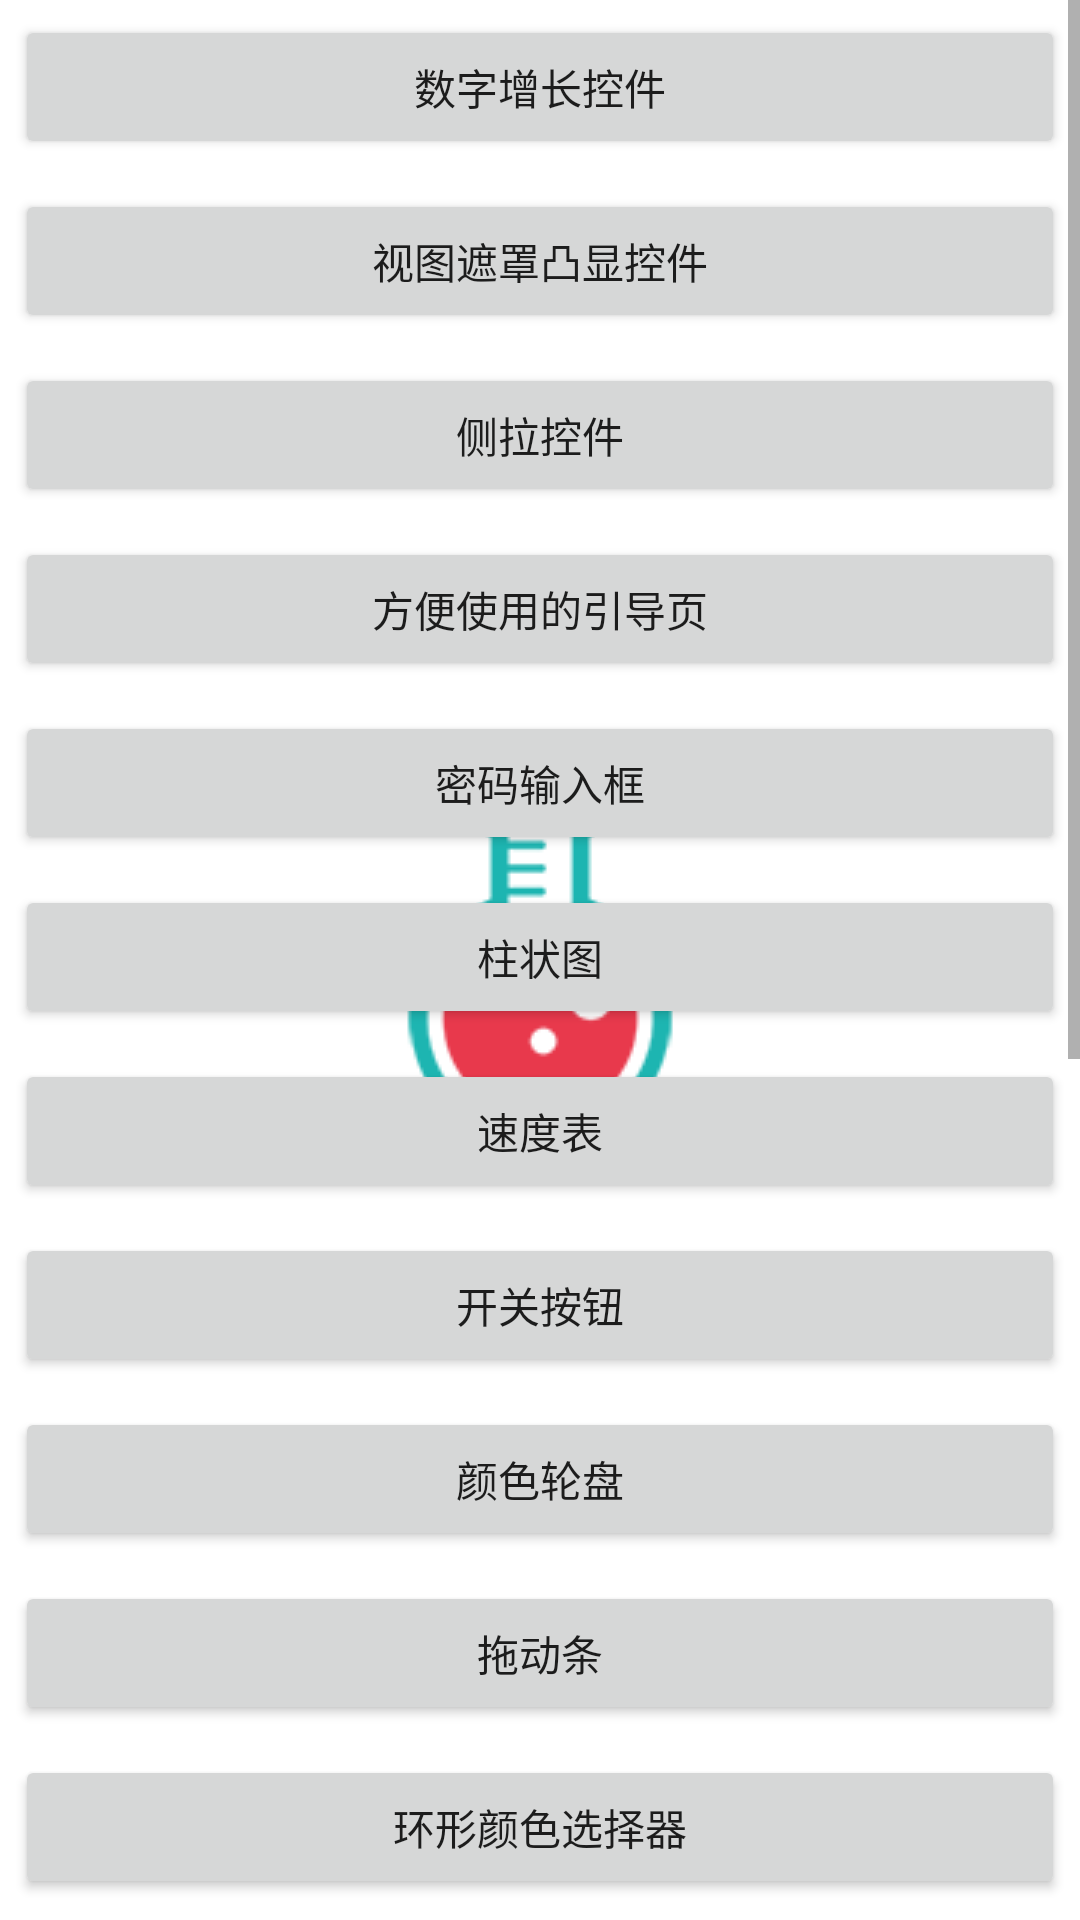

Android layout source for this screen:
<!-- AndroidManifest.xml: activity theme Theme.Default.NoActionBar -->
<!-- res/layout/activity_main.xml -->
<?xml version="1.0" encoding="utf-8"?>
<LinearLayout xmlns:android="http://schemas.android.com/apk/res/android"
    xmlns:tools="http://schemas.android.com/tools"
    android:id="@+id/activity_main"
    android:layout_width="match_parent"
    android:layout_height="match_parent"
    android:orientation="vertical"
    tools:context="me.zhaoliufeng.mylab.MainActivity">

    <ScrollView
        android:layout_width="match_parent"
        android:layout_height="match_parent">
        <LinearLayout
            android:orientation="vertical"
            android:layout_width="match_parent"
            android:layout_height="match_parent">
            <Button
                android:id="@+id/btn_click"
                android:layout_margin="5dp"
                android:onClick="numTextViewOnClick"
                android:text="数字增长控件"
                android:layout_width="match_parent"
                android:layout_height="wrap_content" />

            <Button
                android:layout_margin="5dp"
                android:onClick="itemMaskOnClick"
                android:text="视图遮罩凸显控件"
                android:layout_width="match_parent"
                android:layout_height="wrap_content" />

            <Button
                android:layout_margin="5dp"
                android:onClick="drawerPlusOnClick"
                android:text="侧拉控件"
                android:layout_width="match_parent"
                android:layout_height="wrap_content" />

            <Button
                android:layout_margin="5dp"
                android:onClick="bootPageOnClick"
                android:text="方便使用的引导页"
                android:layout_width="match_parent"
                android:layout_height="wrap_content" />

            <Button
                android:layout_margin="5dp"
                android:onClick="payPwOnClick"
                android:text="密码输入框"
                android:layout_width="match_parent"
                android:layout_height="wrap_content" />

            <Button
                android:layout_margin="5dp"
                android:onClick="chartOnClick"
                android:text="柱状图"
                android:layout_width="match_parent"
                android:layout_height="wrap_content" />

            <Button
                android:layout_margin="5dp"
                android:onClick="boardOnClick"
                android:text="速度表"
                android:layout_width="match_parent"
                android:layout_height="wrap_content" />

            <Button
                android:layout_margin="5dp"
                android:onClick="switchOnClick"
                android:text="开关按钮"
                android:layout_width="match_parent"
                android:layout_height="wrap_content" />
            <Button
                android:layout_margin="5dp"
                android:onClick="colorOnClick"
                android:text="颜色轮盘"
                android:layout_width="match_parent"
                android:layout_height="wrap_content" />

            <Button
                android:layout_margin="5dp"
                android:onClick="seekOnClick"
                android:text="拖动条"
                android:layout_width="match_parent"
                android:layout_height="wrap_content" />

            <Button
                android:layout_margin="5dp"
                android:onClick="ringOnClick"
                android:text="环形颜色选择器"
                android:layout_width="match_parent"
                android:layout_height="wrap_content" />

            <Button
                android:layout_margin="5dp"
                android:onClick="clickOnClick"
                android:text="单双击事件"
                android:layout_width="match_parent"
                android:layout_height="wrap_content" />

            <Button
                android:layout_margin="5dp"
                android:onClick="timeOnClick"
                android:text="时间选择"
                android:layout_width="match_parent"
                android:layout_height="wrap_content" />

            <Button
                android:layout_margin="5dp"
                android:onClick="ringProgressOnClick"
                android:text="环形进度条"
                android:layout_width="match_parent"
                android:layout_height="wrap_content" />

            <Button
                android:layout_margin="5dp"
                android:onClick="wifiScanOnClick"
                android:text="扫描WIFI"
                android:layout_width="match_parent"
                android:layout_height="wrap_content" />

            <Button
                android:layout_margin="5dp"
                android:onClick="appOnClick"
                android:text="App跳转"
                android:layout_width="match_parent"
                android:layout_height="wrap_content" />

            <Button
                android:layout_margin="5dp"
                android:onClick="PermissionsOnClick"
                android:text="动态权限跳转"
                android:layout_width="match_parent"
                android:layout_height="wrap_content" />

            <Button
                android:layout_margin="5dp"
                android:onClick="VideoOnClick"
                android:text="视频播放"
                android:layout_width="match_parent"
                android:layout_height="wrap_content" />

            <Button
                android:layout_margin="5dp"
                android:onClick="APOnClick"
                android:text="AP热点"
                android:layout_width="match_parent"
                android:layout_height="wrap_content" />

            <Button
                android:layout_margin="5dp"
                android:onClick="labOnClick"
                android:text="Lab实验室"
                android:layout_width="match_parent"
                android:layout_height="wrap_content" />



        </LinearLayout>

    </ScrollView>

</LinearLayout>
<!-- resources referenced by this layout -->
<resources>
  <style name="Theme.Default.NoActionBar" parent="@style/AppTheme">
          <item name="android:windowBackground">@drawable/logo</item>
      </style>
  <style name="AppTheme" parent="Theme.AppCompat.Light.NoActionBar">
          
          <item name="colorPrimary">@color/colorPrimary</item>
          <item name="colorPrimaryDark">@color/colorPrimaryDark</item>
          <item name="colorAccent">@color/colorAccent</item>
          <item name="windowNoTitle">true</item>
          <item name="windowActionBar">false</item>
      </style>
  <!-- drawable logo (drawable) -->
  <?xml version="1.0" encoding="utf-8"?>
  <layer-list xmlns:android="http://schemas.android.com/apk/res/android">
  
      <item>
          <shape android:shape="rectangle">
              <solid android:color="@color/colorWhite" />
          </shape>
      </item>
  
      <item>
          <bitmap
              android:gravity="center"
              android:src="@drawable/logo_pic" />
      </item>
  </layer-list>
  <color name="colorPrimary">#3F51B5</color>
  <color name="colorPrimaryDark">#303F9F</color>
  <color name="colorAccent">#FF4081</color>
  <color name="colorWhite">#FFF</color>
  <!-- drawable logo_pic: png bitmap (drawable, 21410 bytes) -->
</resources>
